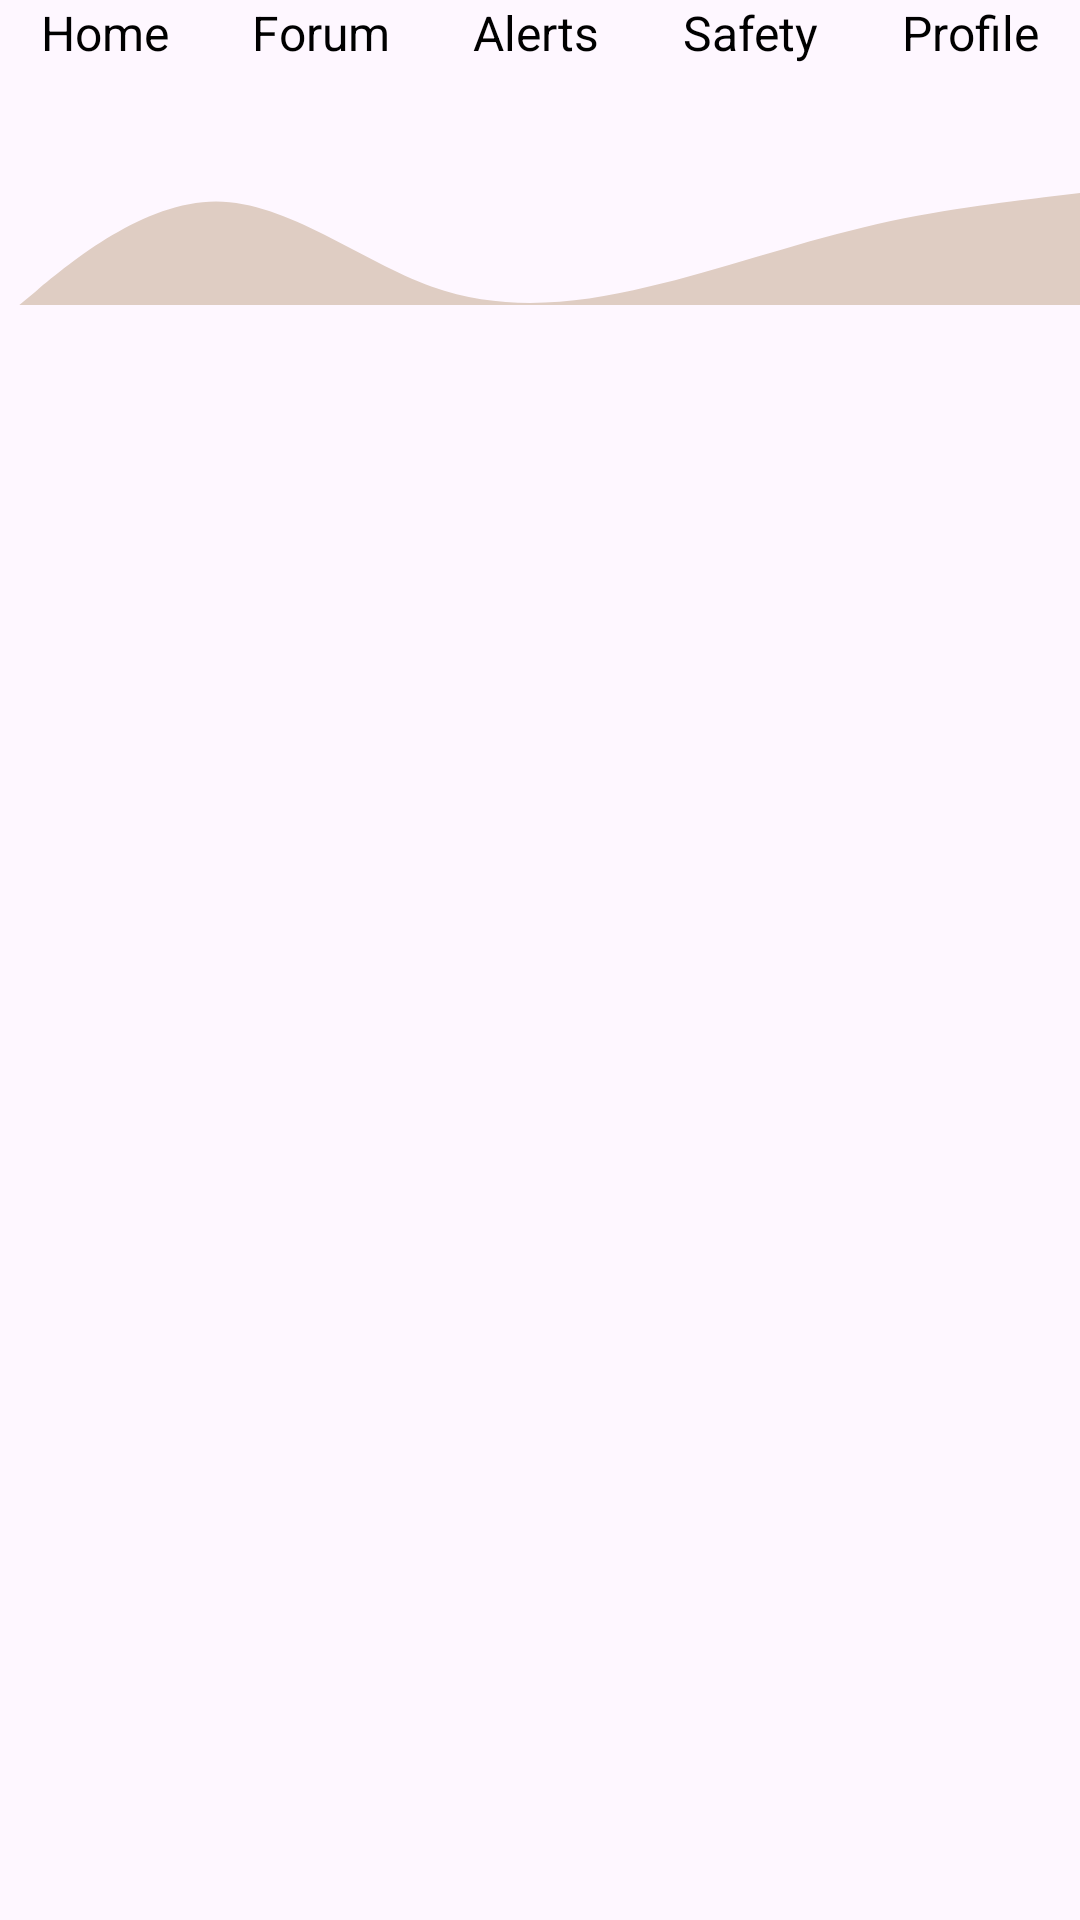

Layout XML and referenced resources for this Android screen:
<!-- AndroidManifest.xml: application theme Theme.FloodChasers -->
<!-- res/layout/footer.xml -->
<androidx.appcompat.widget.LinearLayoutCompat xmlns:android="http://schemas.android.com/apk/res/android"
    android:layout_width="match_parent"
    android:layout_height="match_parent"
    android:layout_gravity="center"
    android:layout_margin="20dp"
    android:orientation="vertical">

    <LinearLayout android:layout_width="match_parent"
        android:layout_height="wrap_content">

        <com.google.android.material.textview.MaterialTextView
            android:id="@+id/home"
            android:layout_width="wrap_content"
            android:layout_height="wrap_content"
            android:layout_weight="1"
            android:textAlignment="center"
            android:textSize="16sp"
            android:textColor="@color/black"
            android:text="Home"/>

        <com.google.android.material.textview.MaterialTextView
            android:id="@+id/forums"
            android:layout_width="wrap_content"
            android:layout_height="wrap_content"
            android:textAlignment="center"
            android:layout_weight="1"
            android:textSize="16sp"
            android:textColor="@color/black"
            android:text="Forum"/>

        <com.google.android.material.textview.MaterialTextView
            android:id="@+id/alerts"
            android:layout_width="wrap_content"
            android:layout_height="wrap_content"
            android:textAlignment="center"
            android:layout_weight="1"
            android:textSize="16sp"
            android:textColor="@color/black"
            android:text="Alerts"/>

        <com.google.android.material.textview.MaterialTextView
            android:id="@+id/safety"
            android:layout_width="wrap_content"
            android:layout_height="wrap_content"
            android:textAlignment="center"
            android:layout_weight="1"
            android:textSize="16sp"
            android:textColor="@color/black"
            android:text="Safety"/>

        <com.google.android.material.textview.MaterialTextView
            android:id="@+id/profile"
            android:layout_width="wrap_content"
            android:layout_height="wrap_content"
            android:textAlignment="center"
            android:layout_weight="1"
            android:textSize="16sp"
            android:textColor="@color/black"
            android:text="Profile"/>
    </LinearLayout>

    <ImageView
        android:layout_width="match_parent"
        android:layout_height="80dp"
        android:background="@drawable/ic_launcher_background_wave_down"
        android:contentDescription="wave_down" />
</androidx.appcompat.widget.LinearLayoutCompat>
<!-- resources referenced by this layout -->
<resources>
  <color name="black">#FF000000</color>
  <!-- drawable ic_launcher_background_wave_down (drawable) -->
  <?xml version="1.0" encoding="utf-8"?>
  <vector xmlns:android="http://schemas.android.com/apk/res/android"
      android:width="1440dp"
      android:height="320dp"
      android:viewportWidth="1440"
      android:viewportHeight="300">
  
      <path
          android:fillColor="#DFCDC3"
          android:pathData="M0,320L48,282.7C96,245,192,171,288,170.7C384,171,480,245,576,277.3C672,309,768,299,864,277.3C960,256,1056,224,1152,202.7C1248,181,1344,171,1392,165.3L1440,160L1440,320L1392,320C1344,320,1248,320,1152,320C1056,320,960,320,864,320C768,320,672,320,576,320C480,320,384,320,288,320C192,320,96,320,48,320L0,320Z" />
  </vector>
  <style name="Theme.FloodChasers" parent="Base.Theme.FloodChasers" />
  <style name="Base.Theme.FloodChasers" parent="Theme.Material3.DayNight.NoActionBar">
          
          
      </style>
</resources>
